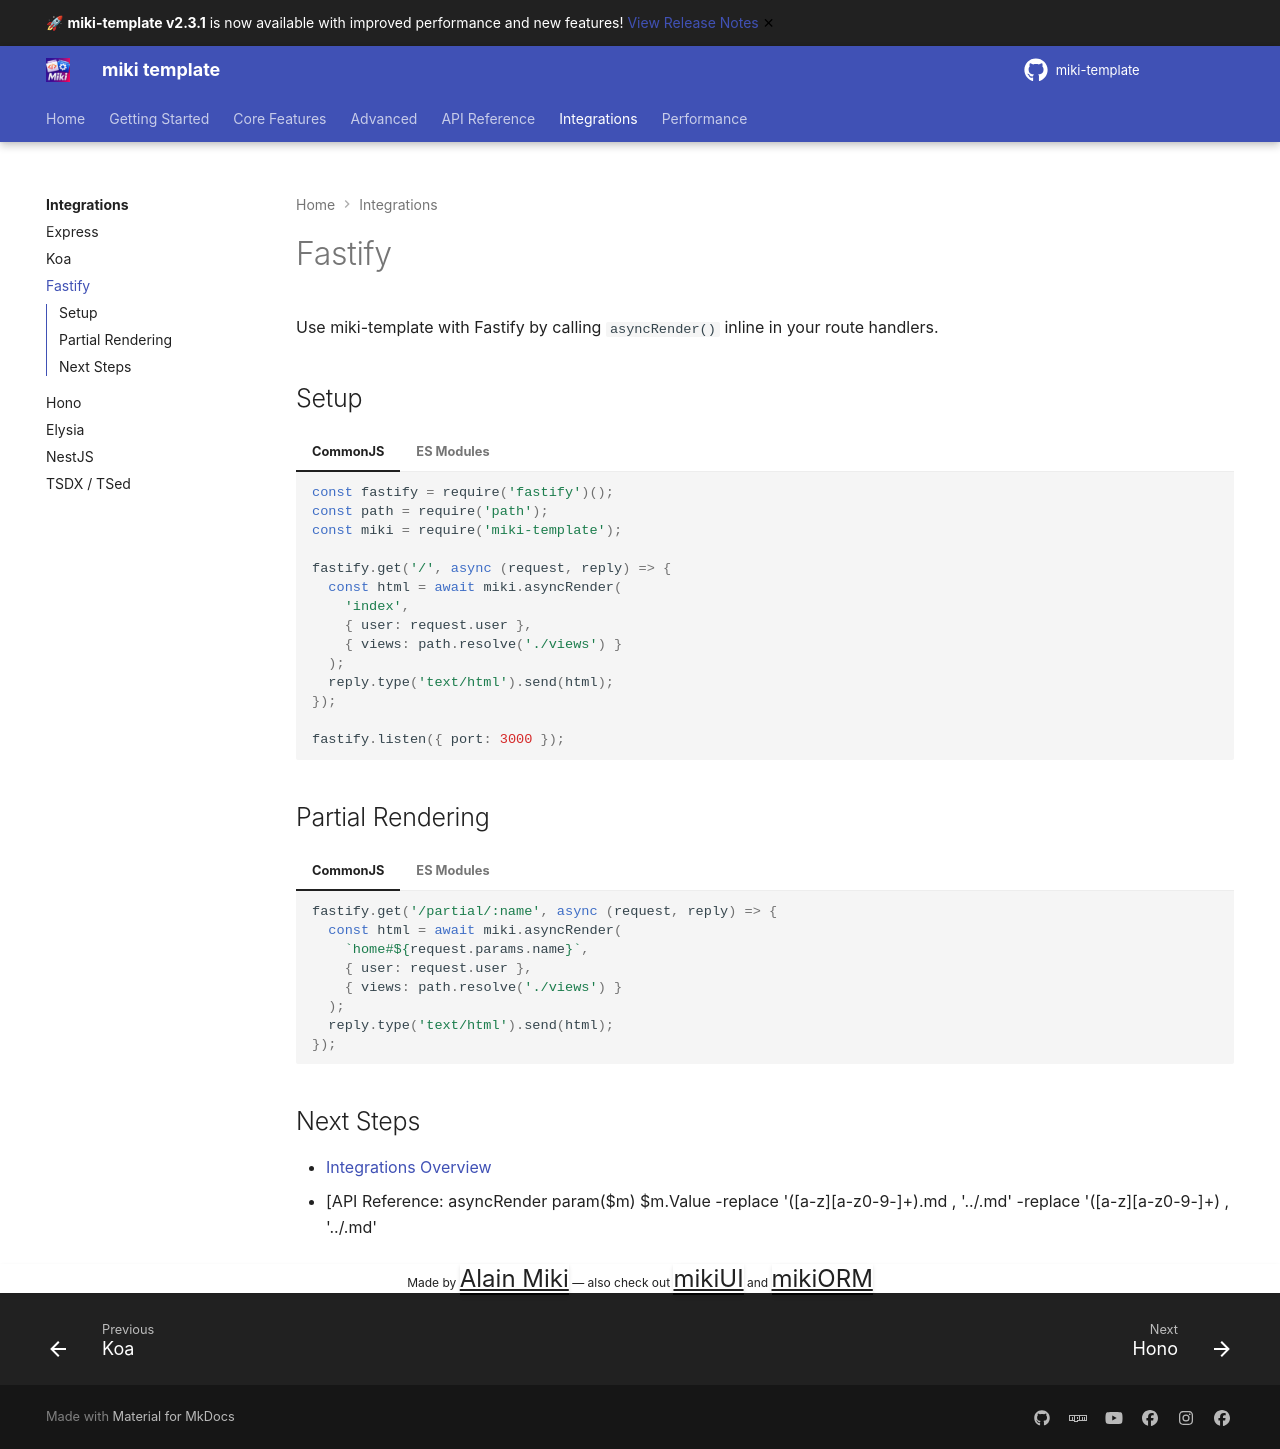

repository: alainmiki/miki-template · page: integrations/fastify/index.html · generator: mkdocs

# Fastify

Use miki-template with Fastify by calling `asyncRender()` inline in your route handlers.

## Setup

=== "CommonJS"

    ```javascript
    const fastify = require('fastify')();
    const path = require('path');
    const miki = require('miki-template');

    fastify.get('/', async (request, reply) => {
      const html = await miki.asyncRender(
        'index',
        { user: request.user },
        { views: path.resolve('./views') }
      );
      reply.type('text/html').send(html);
    });

    fastify.listen({ port: 3000 });
    ```

=== "ES Modules"

    ```javascript
    import Fastify from 'fastify';
    import miki from 'miki-template';

    const fastify = Fastify();

    fastify.get('/', async (request, reply) => {
      const html = await miki.asyncRender(
        'index',
        { user: request.user },
        { views: './views' }
      );
      reply.type('text/html').send(html);
    });

    fastify.listen({ port: 3000 });
    ```

## Partial Rendering

=== "CommonJS"

    ```javascript
    fastify.get('/partial/:name', async (request, reply) => {
      const html = await miki.asyncRender(
        `home#${request.params.name}`,
        { user: request.user },
        { views: path.resolve('./views') }
      );
      reply.type('text/html').send(html);
    });
    ```

=== "ES Modules"

    ```javascript
    fastify.get('/partial/:name', async (request, reply) => {
      const html = await miki.asyncRender(
        `home#${request.params.name}`,
        { user: request.user },
        { views: './views' }
      );
      reply.type('text/html').send(html);
    });
    ```

## Next Steps

- [Integrations Overview](../index.md)
- [API Reference: asyncRender param($m) $m.Value -replace '([a-z][a-z0-9-]+)\.md
, '../.md' -replace '([a-z][a-z0-9-]+)
, '../.md' 
